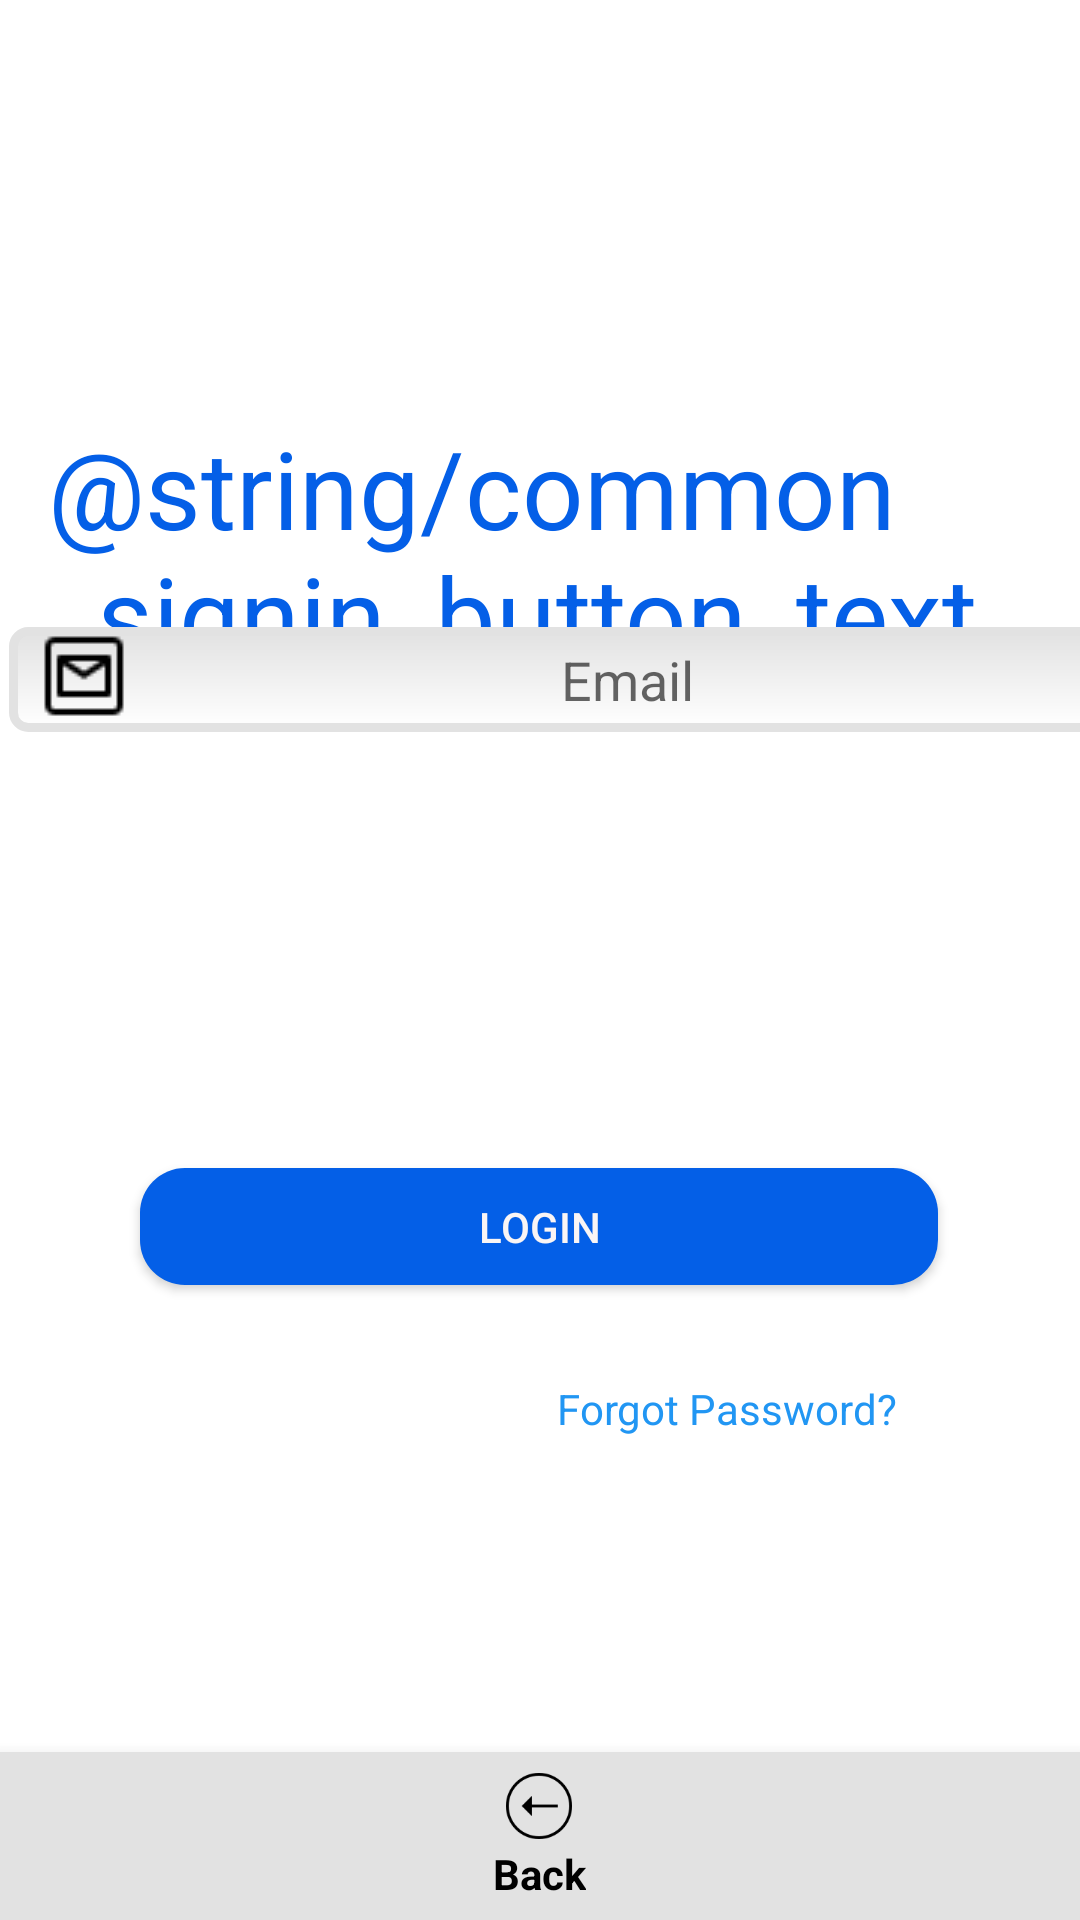

Here is an Android app screen rendered from its layout file. Give the layout XML and the strings, colors and styles it references.
<!-- AndroidManifest.xml: application theme AppTheme -->
<!-- res/layout/fragment_teacher_login.xml -->
<?xml version="1.0" encoding="utf-8"?>
<layout xmlns:android="http://schemas.android.com/apk/res/android"
    xmlns:app="http://schemas.android.com/apk/res-auto"
    xmlns:tools="http://schemas.android.com/tools">
    <androidx.constraintlayout.widget.ConstraintLayout
        android:layout_width="match_parent"
        android:layout_height="match_parent"
        android:background="#ffffff"
        tools:context="">


        <TextView
            android:id="@+id/textView"
            android:layout_width="wrap_content"
            android:layout_height="wrap_content"
            android:layout_marginLeft="16dp"
            android:layout_marginRight="@dimen/margin_wide"
            android:layout_marginBottom="16dp"

            android:fontFamily="sans-serif"
            android:text="@string/common_signin_button_text"
            android:textColor="#045FE7"
            android:textSize="36sp"
            android:textStyle="normal"
            app:layout_constraintBottom_toBottomOf="parent"
            app:layout_constraintHorizontal_bias="0.0"
            app:layout_constraintLeft_toLeftOf="parent"
            app:layout_constraintRight_toRightOf="parent"
            app:layout_constraintTop_toTopOf="parent"
            app:layout_constraintVertical_bias="0.259" />

        <EditText
            android:id="@+id/simpleEditText"
            android:layout_width="370dp"
            android:layout_height="35dp"
            android:layout_marginStart="10dp"
            android:layout_marginEnd="16dp"
            android:layout_marginBottom="396dp"
            android:background="@drawable/rect_textedit"
            android:drawableLeft="@drawable/email"
            android:fontFamily="sans-serif"
            android:gravity="center"
            android:hint="@string/email"
            android:inputType="text"
            android:paddingLeft="10dp"
            android:textSize="18sp"
            app:layout_constraintBottom_toBottomOf="parent"
            app:layout_constraintEnd_toEndOf="parent"
            app:layout_constraintHorizontal_bias="0.2"
            app:layout_constraintLeft_toLeftOf="parent"
            app:layout_constraintRight_toRightOf="parent"
            app:layout_constraintStart_toStartOf="parent"
            app:layout_constraintTop_toBottomOf="@+id/textView"
            app:layout_constraintVertical_bias="1.0" />

        <EditText
            android:id="@+id/simpleEditText3"
            android:layout_width="370dp"
            android:layout_height="35dp"
            android:layout_marginStart="10dp"
            android:layout_marginTop="17dp"
            android:layout_marginEnd="16dp"
            android:layout_marginBottom="480dp"
            android:background="@drawable/rect_textedit"
            android:drawableLeft="@drawable/password"
            android:fontFamily="sans-serif"
            android:gravity="center"
            android:hint="@string/password"
            android:inputType="textPassword"
            android:paddingLeft="10dp"
            android:textSize="18sp"
            app:layout_constraintBottom_toBottomOf="parent"
            app:layout_constraintEnd_toEndOf="parent"
            app:layout_constraintHorizontal_bias="0.16"
            app:layout_constraintLeft_toLeftOf="parent"
            app:layout_constraintRight_toRightOf="parent"
            app:layout_constraintStart_toStartOf="parent"
            app:layout_constraintTop_toBottomOf="@+id/simpleEditText"
            app:layout_constraintVertical_bias="0.0" />

        <Button

            android:id="@+id/button"
            android:layout_width="266dp"
            android:layout_height="39dp"
            android:layout_marginBottom="200dp"
            android:background="@drawable/btn_rounded"
            android:text="@string/login"
            android:textColor="#FAF5F5"
            app:layout_constraintBottom_toBottomOf="parent"
            app:layout_constraintEnd_toEndOf="parent"
            app:layout_constraintHorizontal_bias="0.496"
            app:layout_constraintStart_toStartOf="parent"
            app:layout_constraintTop_toBottomOf="@+id/simpleEditText3"
            app:layout_constraintVertical_bias="0.933"
            tools:text="@string/login" />

        <androidx.constraintlayout.widget.Guideline
            android:id="@+id/guideline"
            android:layout_width="wrap_content"
            android:layout_height="wrap_content"
            android:orientation="horizontal"
            app:layout_constraintGuide_begin="20dp" />

        <TextView
            android:id="@+id/forgetPass"
            android:layout_width="wrap_content"
            android:layout_height="wrap_content"
            android:text="Forgot Password?"
            android:textColor="#2196F3"
            android:clickable="true"
            app:layout_constraintBottom_toBottomOf="parent"
            app:layout_constraintEnd_toEndOf="parent"
            app:layout_constraintHorizontal_bias="0.753"
            app:layout_constraintStart_toStartOf="parent"
            app:layout_constraintTop_toBottomOf="@+id/button"
            app:layout_constraintVertical_bias="0.165" />

        <androidx.constraintlayout.widget.ConstraintLayout
            android:id="@+id/loadingpanel1"
            android:layout_width="50dp"
            android:layout_height="35dp"
            android:visibility="gone"
            app:layout_constraintBottom_toTopOf="@+id/button"
            app:layout_constraintEnd_toEndOf="parent"
            app:layout_constraintStart_toStartOf="parent"
            app:layout_constraintTop_toBottomOf="@+id/simpleEditText3">

            <ProgressBar
                style="@style/GenericProgressIndicator"
                app:layout_constraintBottom_toBottomOf="parent"
                app:layout_constraintEnd_toEndOf="parent"
                app:layout_constraintStart_toStartOf="parent"
                app:layout_constraintTop_toTopOf="parent" />
        </androidx.constraintlayout.widget.ConstraintLayout>

        <com.google.android.material.bottomnavigation.BottomNavigationView
            android:id="@+id/nav4"
            android:layout_width="match_parent"
            android:layout_height="wrap_content"
            android:layout_alignParentBottom="true"
            android:background="#e2e2e2"
            app:itemIconTint="@drawable/colorchange"
            app:itemTextColor="@drawable/colorchange"
            app:layout_constraintBottom_toBottomOf="parent"
            app:layout_constraintEnd_toEndOf="parent"
            app:layout_constraintHorizontal_bias="0.0"
            app:layout_constraintStart_toStartOf="parent"
            app:layout_constraintTop_toBottomOf="@+id/forgetPass"
            app:layout_constraintVertical_bias="1.0"
            app:menu="@menu/enroll" />


    </androidx.constraintlayout.widget.ConstraintLayout>
</layout>
<!-- resources referenced by this layout -->
<resources>
  <dimen name="margin_wide">16dp</dimen>
  <!-- drawable btn_rounded (drawable-mdpi) -->
  <?xml version="1.0" encoding="utf-8"?>
  
  <shape xmlns:android="http://schemas.android.com/apk/res/android"
  android:shape="rectangle" android:padding="10dp">
  <solid android:color="#045FE7"/>
  <corners
      android:bottomRightRadius="15dp"
      android:bottomLeftRadius="15dp"
      android:topLeftRadius="15dp"
      android:topRightRadius="15dp"/>
  </shape>
  <!-- drawable colorchange (drawable) -->
  <?xml version="1.0" encoding="utf-8"?>
  <selector xmlns:android="http://schemas.android.com/apk/res/android">
      <item android:color="#000000" android:state_enabled="true" />
      <item android:color="#ffffff" android:state_enabled="false" />
  </selector>
  <!-- drawable email: png bitmap (drawable, 376 bytes) -->
  <!-- drawable password: png bitmap (drawable, 464 bytes) -->
  <!-- drawable rect_textedit (drawable) -->
  <?xml version="1.0" encoding="utf-8" ?>
  <shape xmlns:android="http://schemas.android.com/apk/res/android"
  
      android:thickness="0dp"
  
      android:shape="rectangle">
      <stroke android:width="3dp"
  
          android:color="#e2e2e2"/>
      <corners android:radius="5dp" />
      <gradient
  
          android:startColor="#e2e2e2"
  
          android:endColor="#ffffff"
  
          android:type="linear"
  
          android:angle="270"/>
  </shape>
  <string name="email">Email</string>
  <string name="login">Login</string>
  <string name="password">Password</string>
  <style name="GenericProgressIndicator" parent="@android:style/Widget.ProgressBar.Small">
          <item name="android:layout_width">wrap_content</item>
          <item name="android:layout_height">wrap_content</item>
          <item name="android:indeterminate">true</item>
      </style>
  <style name="AppTheme" parent="Theme.AppCompat.Light.NoActionBar">
          
          <item name="colorPrimaryDark">@color/colorPrimaryDark</item>
          <item name="colorAccent">@color/colorAccent</item>
          <item name="colorPrimary">@android:color/transparent</item>
          <item name="windowActionBarOverlay">true</item>
  
      </style>
  <color name="colorPrimaryDark">#00574B</color>
  <color name="colorAccent">#D81B60</color>
</resources>
